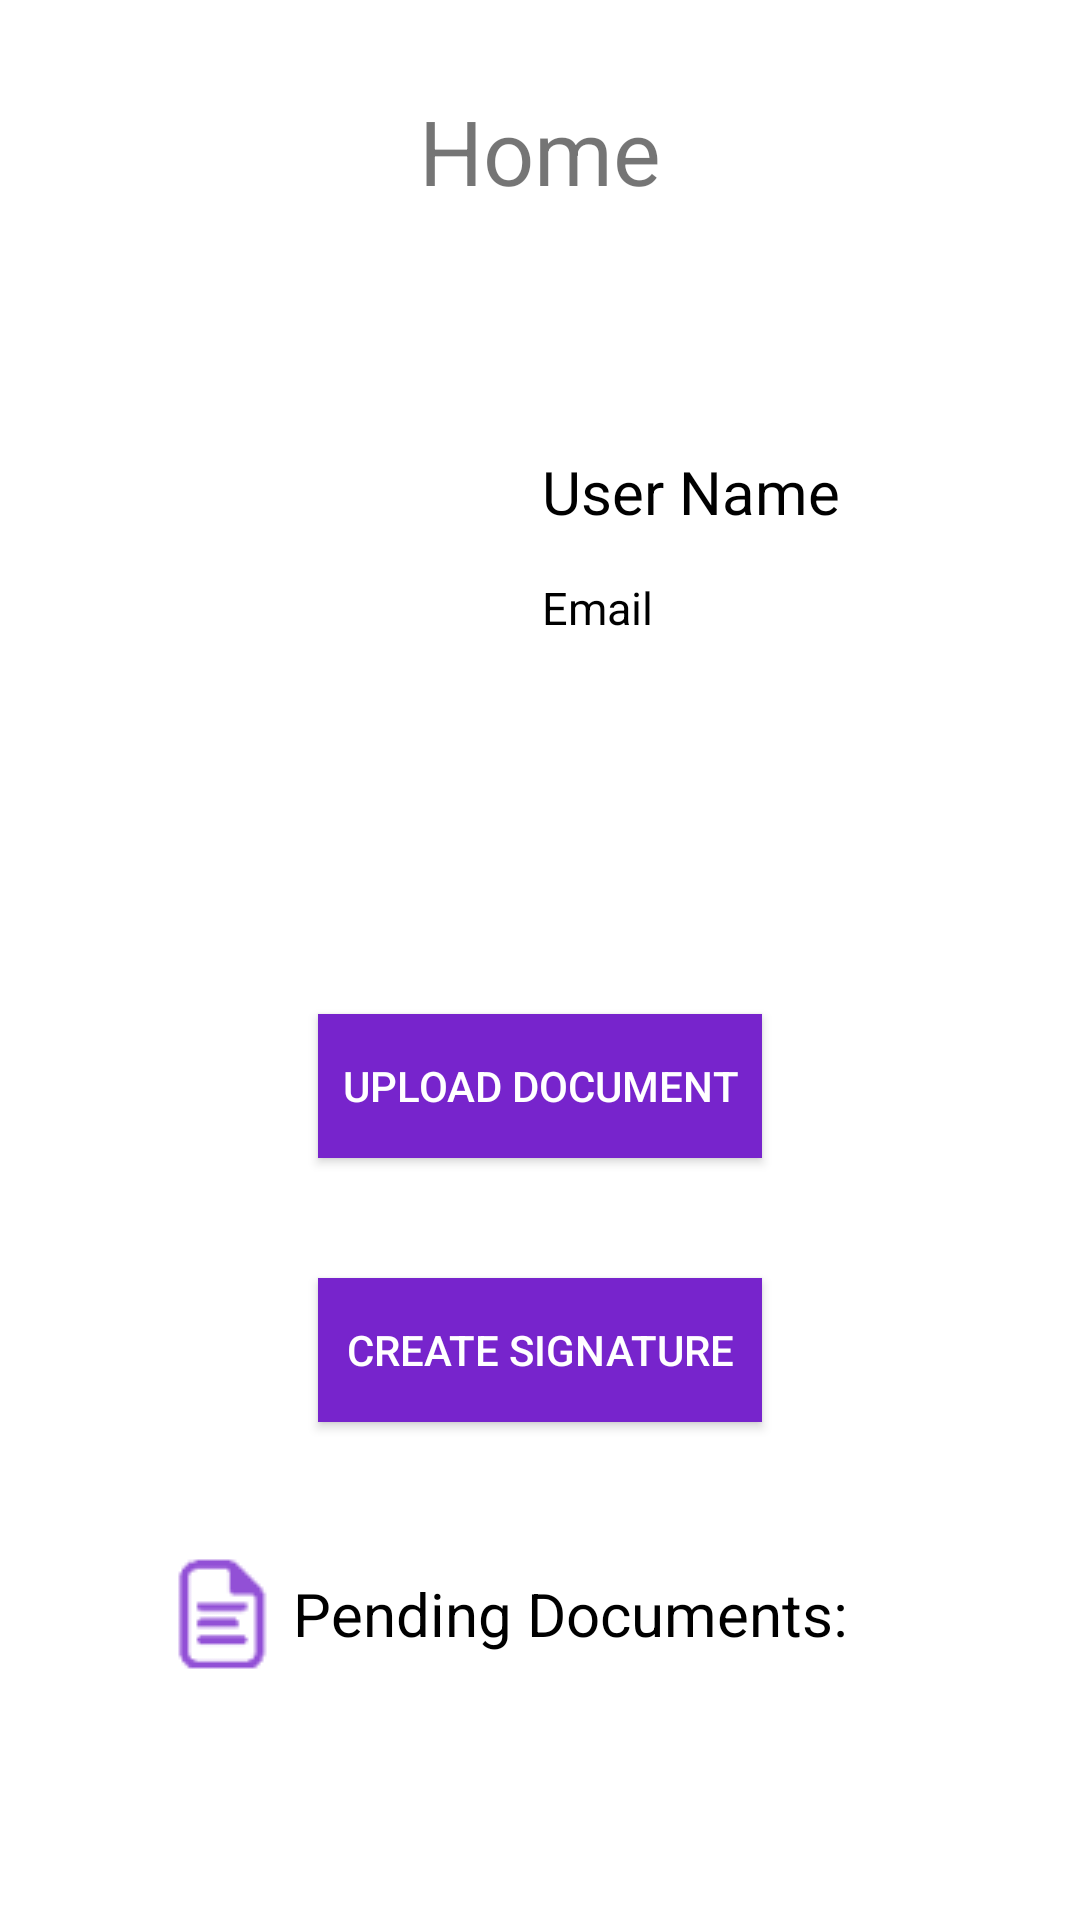

Layout XML and referenced resources for this Android screen:
<!-- AndroidManifest.xml: application theme AppTheme -->
<!-- res/layout/content_home.xml -->
<?xml version="1.0" encoding="utf-8"?>
<RelativeLayout xmlns:android="http://schemas.android.com/apk/res/android"
    xmlns:tools="http://schemas.android.com/tools"
    android:layout_width="match_parent"
    android:layout_height="match_parent"
    xmlns:app="http://schemas.android.com/apk/res-auto"
    android:paddingBottom="@dimen/activity_vertical_margin"
    android:paddingLeft="@dimen/activity_horizontal_margin"
    android:paddingRight="@dimen/activity_horizontal_margin"
    android:paddingTop="@dimen/activity_vertical_margin"
    tools:context="learn.navdrawbase.HomeActivity"
    android:background="#e0dfe1"
    app:layout_behavior="@string/appbar_scrolling_view_behavior"
    android:id="@+id/activity1_container">

    <LinearLayout
        android:orientation="vertical"
        android:layout_width="fill_parent"
        android:layout_height="fill_parent"
        android:background="#ffffff"
        android:weightSum="1"
        android:layout_alignParentTop="true"
        android:layout_alignParentLeft="true"
        android:layout_alignParentStart="true"
        android:visibility="visible"
        android:id="@+id/linearLayout">


        <TextView
            android:layout_width="wrap_content"
            android:layout_height="wrap_content"
            android:text="@string/homeActivityTitleTextView"
            android:id="@+id/homeActivityTitleTextView"
            android:layout_gravity="center_horizontal"
            android:layout_weight="0.31"
            android:textSize="30dp"
            android:layout_marginTop="30dp" />

        <LinearLayout
            android:orientation="horizontal"
            android:layout_width="match_parent"
            android:layout_height="wrap_content"
            android:layout_gravity="center_horizontal"
            android:layout_weight="0.31">

            <GridLayout
                android:layout_width="match_parent"
                android:layout_height="match_parent"
                android:layout_marginLeft="10dp"
                android:layout_marginTop="10dp"
                android:layout_marginRight="10dp"
                android:layout_marginBottom="10dp"
                android:rowCount="3">

                <ImageView
                    android:layout_width="150dp"
                    android:layout_height="50dp"
                    android:id="@+id/homeSignatureImageView"
                    android:scaleType="fitXY"
                    android:layout_row="0"
                    android:layout_column="8"
                    android:layout_gravity="center_horizontal|right|fill"
                    android:layout_marginRight="20dp"
                    android:layout_marginBottom="1dp"
                    android:layout_marginTop="1dp"
                    android:layout_marginLeft="1dp"
                    android:layout_rowSpan="3" />

                <TextView
                    android:layout_width="wrap_content"
                    android:layout_height="wrap_content"
                    android:text="User Name"
                    android:id="@+id/textView15"
                    android:textSize="20dp"
                    android:textIsSelectable="true"
                    android:textColor="#000000"
                    android:layout_alignLeft="@+id/imageButton2"
                    android:layout_alignStart="@+id/imageButton2"
                    android:layout_gravity="left|center_horizontal"
                    android:layout_weight="0.13"
                    android:layout_row="0"
                    android:layout_column="10"
                    android:layout_marginTop="15dp"
                    android:layout_marginRight="15dp" />

                <TextView
                    android:layout_width="wrap_content"
                    android:layout_height="wrap_content"
                    android:text="Email"
                    android:id="@+id/textView16"
                    android:layout_row="1"
                    android:layout_column="10"
                    android:textSize="15dp"
                    android:textColor="#000000"
                    android:layout_marginTop="15dp"
                    android:layout_marginRight="15dp"
                    android:layout_gravity="left|center_horizontal" />

            </GridLayout>
        </LinearLayout>

        <Button
            android:layout_width="148dp"
            android:layout_height="wrap_content"
            android:text="@string/homeUploadButton"
            android:id="@+id/homeUploadButton"
            android:layout_marginBottom="20dp"
            android:layout_marginTop="60dp"
            android:background="#7724cc"
            android:textColor="#ffffff"
            android:onClick="uploadDocument"
            android:layout_gravity="center_horizontal"
            android:clickable="false" />

        <Button
            android:layout_width="148dp"
            android:layout_height="wrap_content"
            android:text="@string/homeCreateSignatureButton"
            android:id="@+id/homeCreateSignatureButton"
            android:layout_marginBottom="20dp"
            android:layout_marginTop="20dp"
            android:layout_gravity="center_horizontal"
            android:background="#7724cc"
            android:textColor="#ffffff"
            android:onClick="createSignatureButton"
            android:longClickable="false" />

        <LinearLayout
            android:orientation="horizontal"
            android:layout_width="match_parent"
            android:layout_height="wrap_content"
            android:layout_marginLeft="10dp"
            android:layout_marginRight="10dp"
            android:layout_marginBottom="10dp"
            android:layout_marginTop="20dp">


            <ImageView
                android:layout_width="wrap_content"
                android:layout_height="wrap_content"
                android:id="@+id/homeActivityPendingImageView"
                android:background="@drawable/documentpend"
                android:layout_gravity="center"
                android:layout_marginLeft="40dp"
                android:contentDescription="@string/homeActivityPendingImageView" />

            <TextView
                android:layout_width="match_parent"
                android:layout_height="wrap_content"
                android:text="@string/pendingTextViewHome"
                android:id="@+id/pendingTextViewHome"
                android:textSize="20sp"
                android:layout_gravity="center"
                android:textColor="#000000" />
        </LinearLayout>

    </LinearLayout>

</RelativeLayout>
<!-- resources referenced by this layout -->
<resources>
  <!-- drawable documentpend: png bitmap (drawable, 1550 bytes) -->
  <string name="homeActivityPendingImageView">pending document</string>
  <string name="homeActivityTitleTextView">Home</string>
  <string name="homeCreateSignatureButton">Create signature</string>
  <string name="homeUploadButton">Upload Document</string>
  <string name="pendingTextViewHome">Pending Documents:</string>
  <style name="AppTheme" parent="Theme.AppCompat.Light.DarkActionBar">
          
          <item name="colorPrimary">@color/colorPrimary</item>
          <item name="colorPrimaryDark">@color/colorPrimaryDark</item>
          <item name="colorAccent">@color/colorAccent</item>
      </style>
  <color name="colorPrimary">#7622cc</color>
  <color name="colorPrimaryDark">#531c8b</color>
  <color name="colorAccent">#8155AE</color>
</resources>
